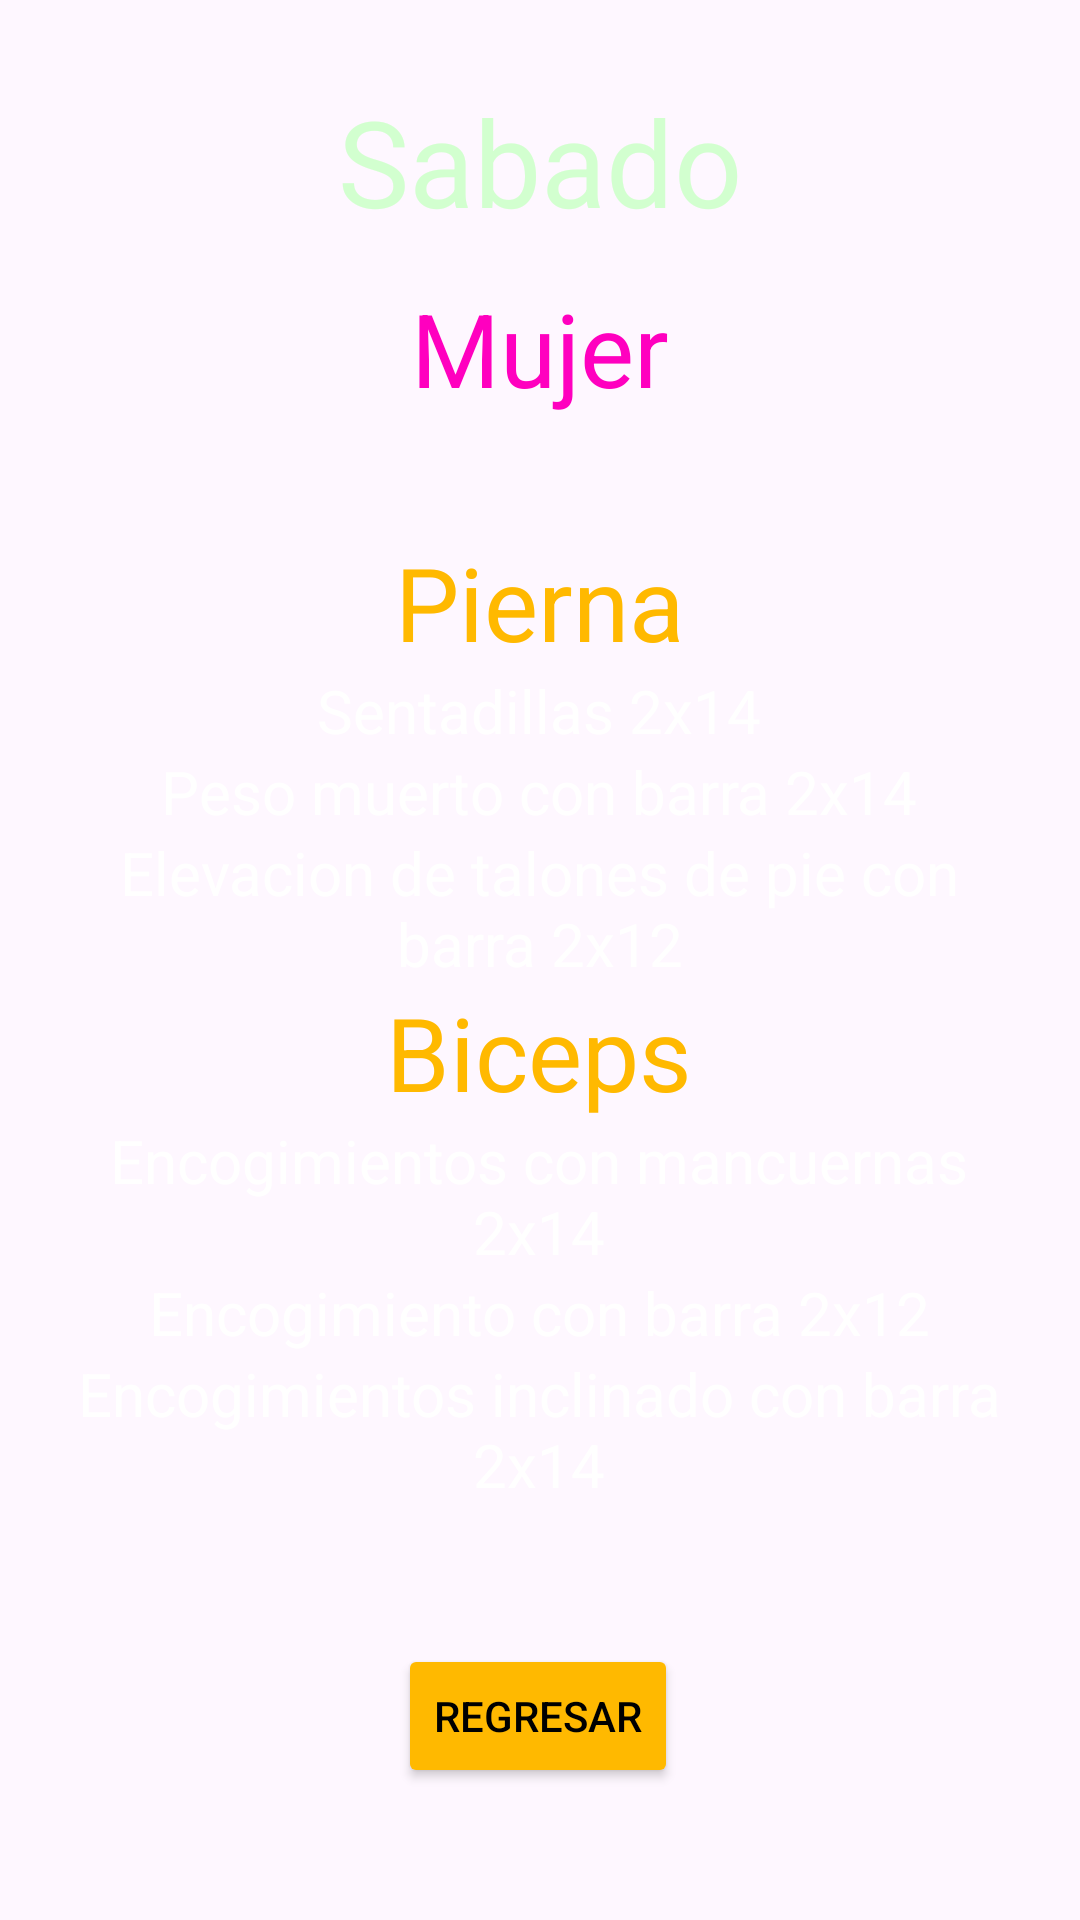

Reconstruct the res/layout file that produces this screen, plus the resources it refers to.
<!-- AndroidManifest.xml: application theme Theme.Login_Olimpo -->
<!-- res/layout/activity_sabado_m.xml -->
<?xml version="1.0" encoding="utf-8"?>
<androidx.constraintlayout.widget.ConstraintLayout xmlns:android="http://schemas.android.com/apk/res/android"
    xmlns:app="http://schemas.android.com/apk/res-auto"
    xmlns:tools="http://schemas.android.com/tools"
    android:id="@+id/main"
    android:layout_width="match_parent"
    android:layout_height="match_parent"
    android:background="@drawable/rutinass"
    tools:context=".SabadoM">

    <TextView
        android:id="@+id/txtHombres2"
        android:layout_width="wrap_content"
        android:layout_height="wrap_content"
        android:layout_marginTop="13dp"
        android:text="@string/mujer"
        android:textColor="@color/txtsabado"
        android:textSize="34sp"
        app:layout_constraintEnd_toEndOf="parent"
        app:layout_constraintStart_toStartOf="parent"
        app:layout_constraintTop_toBottomOf="@+id/txtLunes2" />

    <Button
        android:id="@+id/btnMSregreso"
        android:layout_width="wrap_content"
        android:layout_height="wrap_content"
        android:layout_marginBottom="44dp"
        android:backgroundTint="@color/buton"
        android:text="@string/regeresa"
        android:textColor="@color/black"
        app:layout_constraintBottom_toBottomOf="parent"
        app:layout_constraintEnd_toEndOf="parent"
        app:layout_constraintHorizontal_bias="0.498"
        app:layout_constraintStart_toStartOf="parent" />

    <TextView
        android:id="@+id/txtLunes2"
        android:layout_width="wrap_content"
        android:layout_height="wrap_content"
        android:layout_marginTop="27dp"
        android:text="@string/sabado"
        android:textColor="@color/sabado"
        android:textSize="40sp"
        app:layout_constraintEnd_toEndOf="parent"
        app:layout_constraintStart_toStartOf="parent"
        app:layout_constraintTop_toTopOf="parent" />

    <LinearLayout
        android:id="@+id/linearLayout"
        android:layout_width="308dp"
        android:layout_height="420dp"
        android:layout_marginBottom="32dp"
        android:orientation="vertical"
        app:layout_constraintBottom_toBottomOf="parent"
        app:layout_constraintEnd_toEndOf="parent"
        app:layout_constraintHorizontal_bias="0.493"
        app:layout_constraintStart_toStartOf="parent"
        app:layout_constraintTop_toBottomOf="@+id/txtHombres2"
        app:layout_constraintVertical_bias="0.192">

        <TextView
            android:id="@+id/Pecho1"
            android:layout_width="match_parent"
            android:layout_height="wrap_content"
            android:layout_marginTop="30dp"
            android:gravity="center"
            android:text="@string/piernas"
            android:textColor="#FFB900"
            android:textSize="34sp" />

        <TextView
            android:id="@+id/textView8"
            android:layout_width="match_parent"
            android:layout_height="wrap_content"
            android:gravity="center"
            android:text="Sentadillas 2x14"
            android:textColor="#FFFFFF"
            android:textSize="20sp" />

        <TextView
            android:id="@+id/textView"
            android:layout_width="match_parent"
            android:layout_height="wrap_content"
            android:gravity="center"
            android:text="Peso muerto con barra 2x14"
            android:textColor="#FFFFFF"
            android:textSize="20sp" />

        <TextView
            android:id="@+id/textView6"
            android:layout_width="match_parent"
            android:layout_height="wrap_content"
            android:gravity="center"
            android:text="Elevacion de talones de pie con barra 2x12"
            android:textColor="#FFFFFF"
            android:textSize="20sp" />

        <TextView
            android:id="@+id/textView9"
            android:layout_width="match_parent"
            android:layout_height="wrap_content"
            android:gravity="center"
            android:text="@string/biceps"
            android:textColor="#FFB900"
            android:textSize="34sp" />

        <TextView
            android:id="@+id/textView10"
            android:layout_width="match_parent"
            android:layout_height="wrap_content"
            android:gravity="center"
            android:text="Encogimientos con mancuernas 2x14"
            android:textColor="#FFFFFF"
            android:textSize="20sp" />

        <TextView
            android:id="@+id/textView11"
            android:layout_width="match_parent"
            android:layout_height="wrap_content"
            android:gravity="center"
            android:text="Encogimiento con barra 2x12"
            android:textColor="#FFFFFF"
            android:textSize="20sp" />

        <TextView
            android:id="@+id/textView12"
            android:layout_width="match_parent"
            android:layout_height="wrap_content"
            android:gravity="center"
            android:text="Encogimientos inclinado con barra 2x14"
            android:textColor="#FFFFFF"
            android:textSize="20sp" />

    </LinearLayout>
</androidx.constraintlayout.widget.ConstraintLayout>
<!-- resources referenced by this layout -->
<resources>
  <color name="buton">#FFB900</color>
  <color name="sabado">#D2FFCF</color>
  <color name="txtsabado">#FF00BF</color>
  <string name="biceps">Biceps</string>
  <string name="mujer">Mujer</string>
  <string name="piernas">Pierna</string>
  <string name="regeresa">Regresar</string>
  <string name="sabado">Sabado</string>
  <style name="Theme.Login_Olimpo" parent="Base.Theme.Login_Olimpo" />
  <style name="Base.Theme.Login_Olimpo" parent="Theme.Material3.DayNight.NoActionBar">
          
          
      </style>
  <!-- not gathered from this repository: default colours our renderer supplied (Android Studio template values) -->
  <color name="black">#FF000000</color>
</resources>
